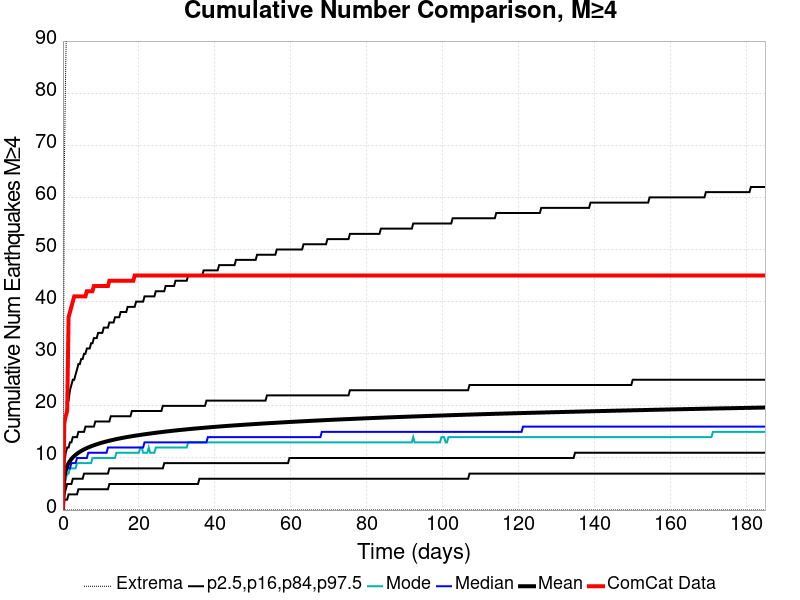

The data file committed next to this chart (first rows):
Time (days), ComCat Data, Simulation Mean, Simulation Median, Simulation Mode, Simulation Minimum, Simulation Maximum, 2.5 %-ile, 16 %-ile, 84 %-ile, 97.5 %-ile
0.0, 0.0, 0.0, 0.0, 0.0, 0.0, 0.0, 0.0, 0.0, 0.0, 0.0
0.3705, 17.0, 6.44, 6.0, 5.0, 0.0, 66.0, 2.0, 3.0, 9.0, 15.0
0.741, 18.0, 7.692, 7.0, 6.0, 0.0, 86.0, 2.0, 4.0, 11.0, 18.0
1.111, 19.0, 8.449, 8.0, 7.0, 0.0, 98.0, 2.0, 5.0, 12.0, 20.0
1.482, 37.0, 8.998, 8.0, 7.0, 0.0, 108.0, 3.0, 5.0, 12.0, 21.0
1.852, 38.0, 9.435, 8.0, 8.0, 0.0, 113.0, 3.0, 5.0, 13.0, 23.0
2.223, 39.0, 9.792, 9.0, 8.0, 0.0, 119.0, 3.0, 5.0, 13.0, 24.0
2.593, 40.0, 10.1, 9.0, 8.0, 0.0, 122.0, 3.0, 6.0, 14.0, 25.0
2.964, 41.0, 10.36, 9.0, 8.0, 0.0, 128.0, 3.0, 6.0, 14.0, 25.0
3.334, 41.0, 10.6, 9.0, 8.0, 0.0, 130.0, 3.0, 6.0, 14.0, 26.0
3.705, 41.0, 10.81, 10.0, 9.0, 0.0, 135.0, 3.0, 6.0, 14.0, 27.0
4.075, 41.0, 11, 10.0, 9.0, 0.0, 137.0, 4.0, 6.0, 15.0, 28.0
4.446, 41.0, 11.18, 10.0, 9.0, 0.0, 139.0, 4.0, 6.0, 15.0, 28.0
4.816, 41.0, 11.34, 10.0, 9.0, 0.0, 141.0, 4.0, 6.0, 15.0, 29.0
5.187, 41.0, 11.49, 10.0, 9.0, 0.0, 147.0, 4.0, 6.0, 15.0, 29.0
5.557, 41.0, 11.64, 10.0, 9.0, 0.0, 151.0, 4.0, 7.0, 15.0, 30.0
5.928, 41.0, 11.77, 10.0, 9.0, 0.0, 153.0, 4.0, 7.0, 16.0, 30.0
6.298, 42.0, 11.89, 10.0, 9.0, 0.0, 157.0, 4.0, 7.0, 16.0, 31.0
6.669, 42.0, 12.01, 11.0, 9.0, 0.0, 162.0, 4.0, 7.0, 16.0, 31.0
7.039, 42.0, 12.13, 11.0, 9.0, 0.0, 166.0, 4.0, 7.0, 16.0, 31.0
7.41, 42.0, 12.24, 11.0, 9.0, 0.0, 166.0, 4.0, 7.0, 16.0, 32.0
7.78, 42.0, 12.34, 11.0, 10.0, 0.0, 168.0, 4.0, 7.0, 16.0, 32.0
8.151, 43.0, 12.44, 11.0, 10.0, 0.0, 172.0, 4.0, 7.0, 16.0, 33.0
8.521, 43.0, 12.53, 11.0, 10.0, 0.0, 172.0, 4.0, 7.0, 17.0, 33.0
8.892, 43.0, 12.62, 11.0, 10.0, 0.0, 173.0, 4.0, 7.0, 17.0, 33.0
9.262, 43.0, 12.71, 11.0, 10.0, 0.0, 176.0, 4.0, 7.0, 17.0, 34.0
9.633, 43.0, 12.79, 11.0, 10.0, 0.0, 177.0, 4.0, 7.0, 17.0, 34.0
10, 43.0, 12.88, 11.0, 10.0, 0.0, 178.0, 4.0, 7.0, 17.0, 34.0
10.37, 43.0, 12.95, 11.0, 10.0, 0.0, 180.0, 4.0, 7.0, 17.0, 34.0
10.74, 43.0, 13.03, 11.0, 10.0, 0.0, 181.0, 4.0, 7.0, 17.0, 35.0
11.11, 43.0, 13.1, 11.0, 10.0, 0.0, 183.0, 4.0, 7.0, 17.0, 35.0
11.49, 43.0, 13.17, 11.0, 10.0, 0.0, 184.0, 4.0, 7.0, 17.0, 35.0
11.86, 43.0, 13.24, 12.0, 10.0, 0.0, 187.0, 4.0, 7.0, 17.0, 35.0
12.23, 44.0, 13.31, 12.0, 10.0, 0.0, 190.0, 5.0, 8.0, 17.0, 36.0
12.6, 44.0, 13.37, 12.0, 10.0, 0.0, 192.0, 5.0, 8.0, 18.0, 36.0
12.97, 44.0, 13.43, 12.0, 10.0, 0.0, 192.0, 5.0, 8.0, 18.0, 36.0
13.34, 44.0, 13.5, 12.0, 10.0, 0.0, 196.0, 5.0, 8.0, 18.0, 36.0
13.71, 44.0, 13.56, 12.0, 10.0, 0.0, 196.0, 5.0, 8.0, 18.0, 37.0
14.08, 44.0, 13.61, 12.0, 11.0, 0.0, 198.0, 5.0, 8.0, 18.0, 37.0
14.45, 44.0, 13.67, 12.0, 11.0, 0.0, 201.0, 5.0, 8.0, 18.0, 37.0
14.82, 44.0, 13.73, 12.0, 11.0, 0.0, 203.0, 5.0, 8.0, 18.0, 37.0
15.19, 44.0, 13.78, 12.0, 11.0, 0.0, 203.0, 5.0, 8.0, 18.0, 38.0
15.56, 44.0, 13.83, 12.0, 11.0, 0.0, 206.0, 5.0, 8.0, 18.0, 38.0
15.93, 44.0, 13.88, 12.0, 11.0, 0.0, 207.0, 5.0, 8.0, 18.0, 38.0
16.3, 44.0, 13.93, 12.0, 11.0, 0.0, 208.0, 5.0, 8.0, 18.0, 38.0
16.67, 44.0, 13.98, 12.0, 11.0, 0.0, 209.0, 5.0, 8.0, 18.0, 38.0
17.04, 44.0, 14.03, 12.0, 11.0, 0.0, 210.0, 5.0, 8.0, 18.0, 39.0
17.41, 44.0, 14.08, 12.0, 11.0, 0.0, 211.0, 5.0, 8.0, 18.0, 39.0
17.78, 44.0, 14.12, 12.0, 11.0, 0.0, 212.0, 5.0, 8.0, 18.0, 39.0
18.15, 44.0, 14.17, 12.0, 11.0, 0.0, 213.0, 5.0, 8.0, 19.0, 39.0
18.52, 44.0, 14.21, 12.0, 11.0, 0.0, 215.0, 5.0, 8.0, 19.0, 39.0
18.9, 45.0, 14.26, 12.0, 11.0, 0.0, 216.0, 5.0, 8.0, 19.0, 39.0
19.27, 45.0, 14.3, 12.0, 11.0, 0.0, 217.0, 5.0, 8.0, 19.0, 40.0
19.64, 45.0, 14.34, 12.0, 11.0, 0.0, 218.0, 5.0, 8.0, 19.0, 40.0
20.01, 45.0, 14.38, 12.0, 11.0, 0.0, 219.0, 5.0, 8.0, 19.0, 40.0
20.38, 45.0, 14.42, 12.0, 12.0, 0.0, 220.0, 5.0, 8.0, 19.0, 40.0
20.75, 45.0, 14.46, 12.0, 12.0, 0.0, 221.0, 5.0, 8.0, 19.0, 40.0
21.12, 45.0, 14.5, 12.0, 11.0, 0.0, 222.0, 5.0, 8.0, 19.0, 40.0
21.49, 45.0, 14.54, 13.0, 11.0, 0.0, 223.0, 5.0, 8.0, 19.0, 41.0
21.86, 45.0, 14.58, 13.0, 11.0, 0.0, 223.0, 5.0, 8.0, 19.0, 41.0
... 440 more rows
